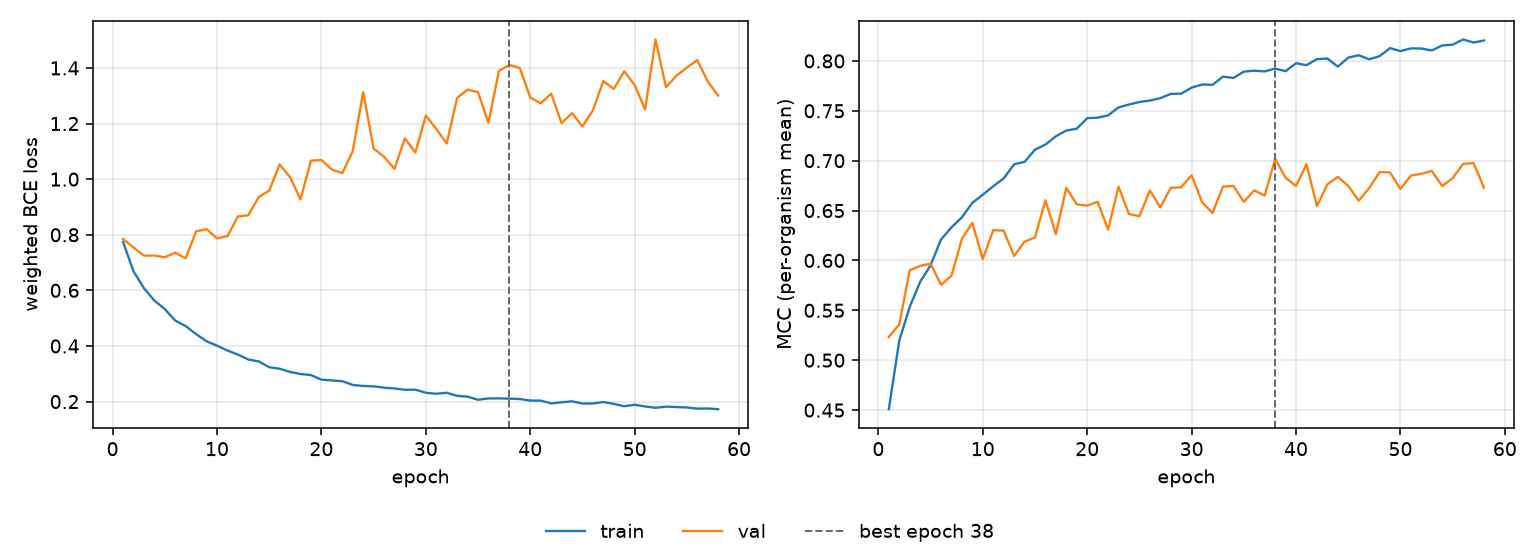

Values plotted in this chart, from the file beside it:
epoch, tr_loss, vl_loss, tr_mcc, vl_mcc, is_best
1, 0.7748, 0.785, 0.4509, 0.5233, False
2, 0.6686, 0.7542, 0.5195, 0.5359, False
3, 0.6082, 0.7249, 0.5534, 0.5901, False
4, 0.5632, 0.7254, 0.5785, 0.5945, False
5, 0.533, 0.7191, 0.5952, 0.5967, False
6, 0.4911, 0.7356, 0.621, 0.5755, False
7, 0.4716, 0.7152, 0.6331, 0.5847, False
8, 0.4426, 0.8121, 0.6432, 0.6217, False
9, 0.417, 0.8201, 0.6577, 0.6376, False
10, 0.4011, 0.7872, 0.6659, 0.6014, False
11, 0.3835, 0.795, 0.6744, 0.6303, False
12, 0.3691, 0.8656, 0.6822, 0.6298, False
13, 0.3514, 0.8702, 0.6964, 0.6045, False
14, 0.3446, 0.9356, 0.6988, 0.6188, False
15, 0.3237, 0.9588, 0.711, 0.6231, False
16, 0.3182, 1.053, 0.7162, 0.6602, False
17, 0.3067, 1.007, 0.7244, 0.6264, False
18, 0.2992, 0.9274, 0.7303, 0.6727, False
19, 0.2954, 1.066, 0.7321, 0.6562, False
20, 0.2788, 1.069, 0.7426, 0.655, False
21, 0.2762, 1.035, 0.7431, 0.6587, False
22, 0.2734, 1.022, 0.7454, 0.6309, False
23, 0.2598, 1.101, 0.7534, 0.6739, False
24, 0.2563, 1.312, 0.7563, 0.6465, False
25, 0.2546, 1.11, 0.7588, 0.6444, False
26, 0.2501, 1.081, 0.7603, 0.6702, False
27, 0.2471, 1.037, 0.7627, 0.6531, False
28, 0.2424, 1.147, 0.7669, 0.6728, False
29, 0.2428, 1.096, 0.7672, 0.6733, False
30, 0.2317, 1.229, 0.7732, 0.6853, False
31, 0.2282, 1.181, 0.7764, 0.6584, False
32, 0.2317, 1.128, 0.776, 0.6476, False
33, 0.2206, 1.292, 0.7842, 0.674, False
34, 0.2179, 1.322, 0.7829, 0.6747, False
35, 0.2065, 1.313, 0.7892, 0.6588, False
36, 0.2113, 1.203, 0.7902, 0.6702, False
37, 0.2115, 1.389, 0.7895, 0.665, False
38, 0.2106, 1.411, 0.7924, 0.7019, True
39, 0.2092, 1.4, 0.7897, 0.6828, False
40, 0.2037, 1.294, 0.7977, 0.6746, False
41, 0.2034, 1.273, 0.7958, 0.6965, False
42, 0.1934, 1.307, 0.8018, 0.6545, False
43, 0.1974, 1.202, 0.8024, 0.6763, False
44, 0.2009, 1.237, 0.7943, 0.6838, False
45, 0.193, 1.19, 0.8033, 0.6747, False
46, 0.1933, 1.248, 0.8057, 0.6599, False
47, 0.1984, 1.353, 0.8017, 0.6725, False
48, 0.1916, 1.324, 0.8048, 0.6886, False
49, 0.1833, 1.388, 0.8129, 0.6883, False
50, 0.1885, 1.338, 0.8098, 0.6715, False
51, 0.1825, 1.251, 0.8125, 0.6851, False
52, 0.1776, 1.502, 0.8124, 0.6869, False
53, 0.1818, 1.331, 0.8105, 0.6897, False
54, 0.1804, 1.372, 0.8155, 0.6745, False
55, 0.1788, 1.401, 0.8163, 0.6825, False
56, 0.1746, 1.428, 0.8215, 0.6967, False
57, 0.1751, 1.351, 0.8184, 0.6976, False
58, 0.1726, 1.3, 0.8204, 0.6728, False
